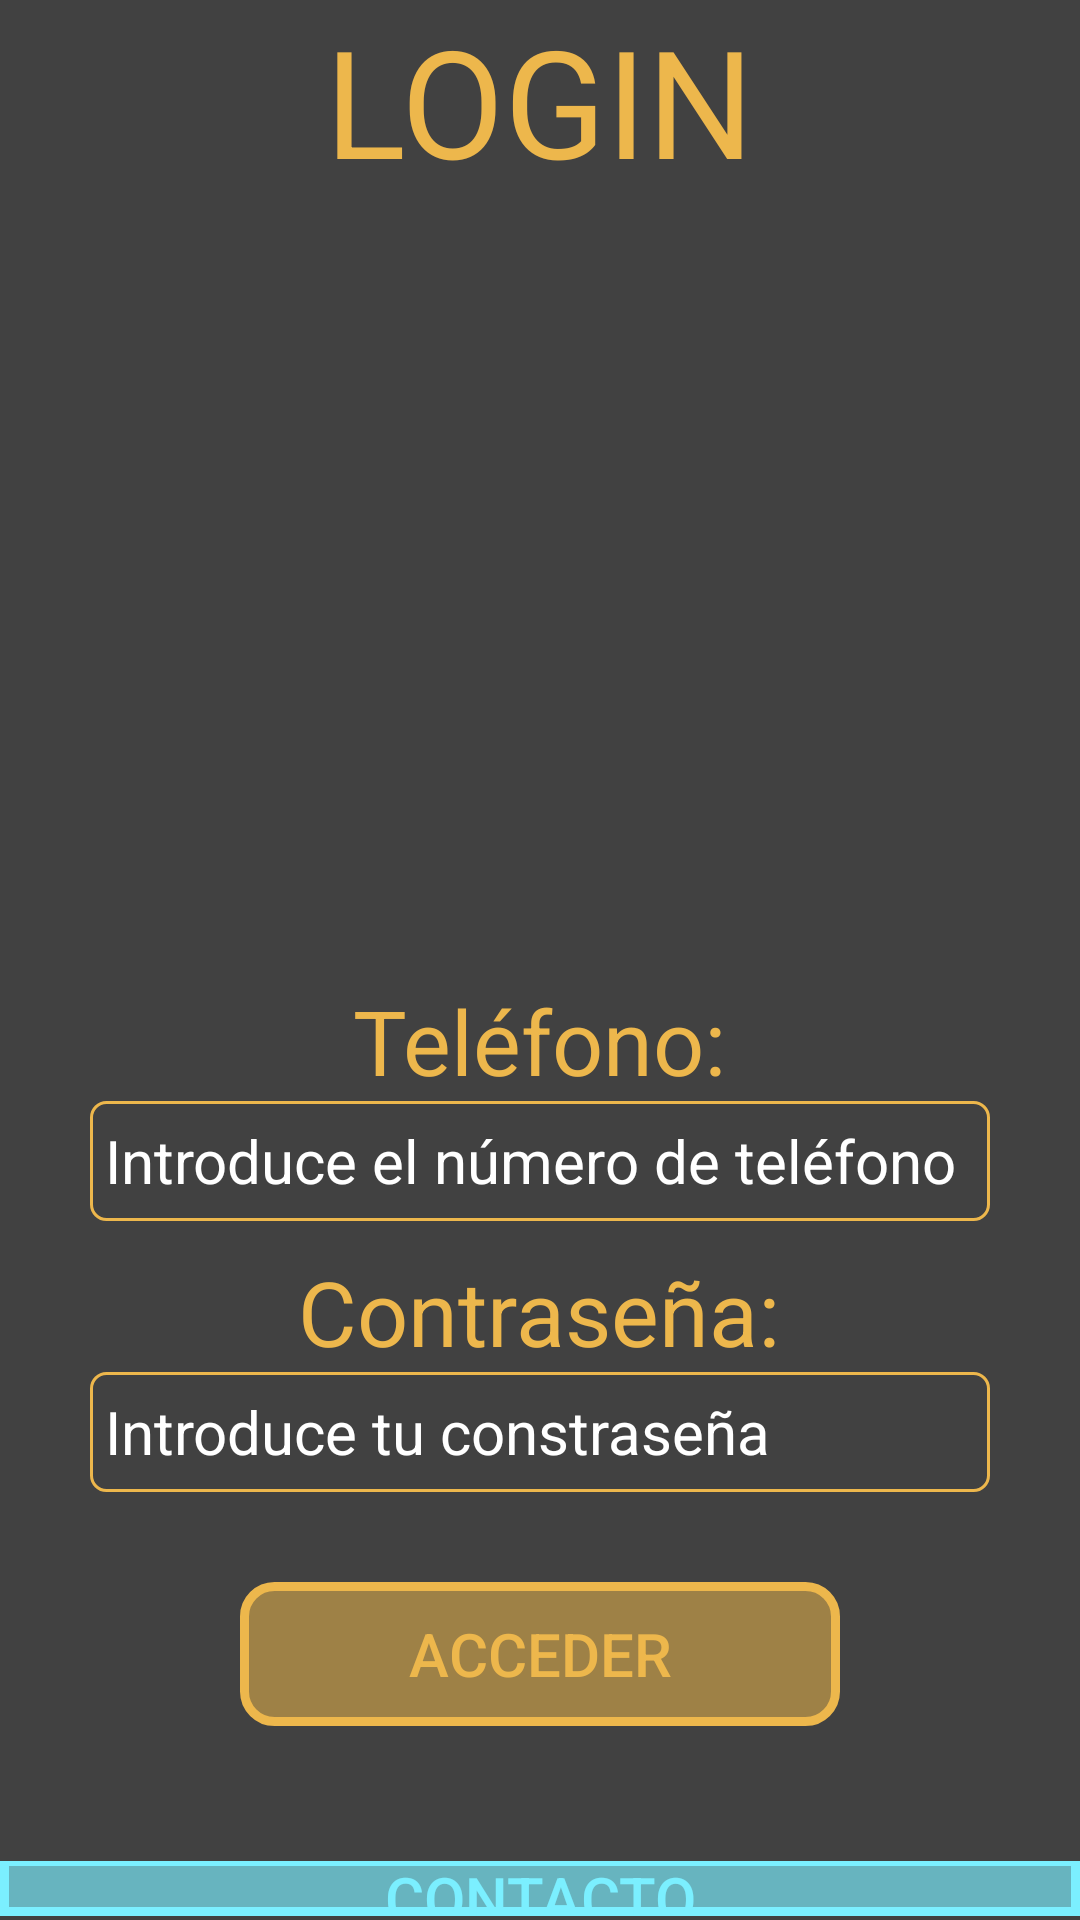

Produce the Android XML layout that renders to this screen, including the resource entries it uses.
<!-- AndroidManifest.xml: application theme Theme.AppCompat.DayNight.NoActionBar -->
<!-- res/layout/activity_login.xml -->
<?xml version="1.0" encoding="utf-8"?>
<LinearLayout xmlns:android="http://schemas.android.com/apk/res/android"
    xmlns:app="http://schemas.android.com/apk/res-auto"
    xmlns:tools="http://schemas.android.com/tools"
    android:layout_width="match_parent"
    android:layout_height="match_parent"
    android:background="@color/fondo"
    android:orientation="vertical"
    tools:context=".Login_Activity">
    <TextView
        android:layout_width="wrap_content"
        android:layout_height="wrap_content"
        android:text="LOGIN"
        android:layout_gravity="center_horizontal"
        android:textSize="50dp"
        android:textColor="@color/tronja"
        ></TextView>
<ImageView
    android:layout_width="220dp"
    android:layout_height="220dp"
    android:layout_marginTop="10dp"
    android:layout_gravity="center_horizontal"
    android:background="@drawable/logo">
</ImageView>
    <TextView
        android:layout_width="wrap_content"
        android:layout_height="wrap_content"
        android:layout_gravity="center_horizontal"
        android:layout_marginTop="30dp"
        android:text="Teléfono:"
        android:textSize="30dp"
        android:textColor="@color/tronja"
        ></TextView>
    <EditText
        android:id="@+id/txtTel"
        android:hint="Introduce el número de teléfono"
        android:layout_width="300dp"
        android:layout_gravity="center_horizontal"
        android:textSize="20dp"
        android:padding="5dp"
        android:background="@drawable/border"
        android:textColorHint="@color/blanc"
        android:textColor="@color/tronja"
        android:layout_height="40dp"
         />
    <TextView
        android:layout_marginTop="10dp"
        android:layout_width="wrap_content"
        android:layout_height="wrap_content"
        android:layout_gravity="center_horizontal"
        android:text="Contraseña:"
        android:textSize="30dp"
        android:textColor="@color/tronja"
        ></TextView>
    <EditText
        android:id="@+id/txtPsw"
        android:hint="Introduce tu constraseña"
        android:textColorHint="@color/blanc"
        android:layout_width="300dp"
        android:textColor="@color/tronja"
        android:background="@drawable/border"
        android:padding="5dp"
        android:textSize="20dp"
        android:layout_gravity="center_horizontal"
        android:layout_height="40dp"
        android:inputType="textPassword" />
<Button
    android:layout_width="200dp"
    android:layout_marginTop="30dp"
    android:layout_height="wrap_content"
    android:background="@drawable/borde_clar"
    android:text="ACCEDER"
    android:id="@+id/acceder"
    android:textColor="@color/tronja"
    android:textSize="20dp"
    android:layout_gravity="center_horizontal"></Button>
    <LinearLayout
        android:layout_width="match_parent"
        android:layout_height="match_parent"
        android:orientation="horizontal"
        android:gravity="end"
        android:layout_marginTop="45dp">

        <Button
            android:id="@+id/ButtonContacto"
            android:layout_width="match_parent"
            android:layout_height="wrap_content"
            android:background="@drawable/borde_blau"
            android:layout_gravity="bottom"
            android:text="Contacto"
            android:textSize="20dp"
            android:textColor="@color/blau"
            >
        </Button>


    </LinearLayout>

</LinearLayout>
<!-- resources referenced by this layout -->
<resources>
  <color name="blanc">#FFFFFF</color>
  <color name="blau">#7BEFFF</color>
  <color name="fondo">#414141</color>
  <color name="tronja">#EDB74C</color>
  <!-- drawable borde_blau (drawable) -->
  <?xml version="1.0" encoding="utf-8"?>
  <shape xmlns:android="http://schemas.android.com/apk/res/android"
      android:shape="rectangle" >
  
      
      <solid
          android:color="@color/blautrans" >
      </solid>
  
      
      <stroke
          android:width="3dp"
          android:color="@color/blau" >
      </stroke>
  
      
      <corners
          android:radius="0dp"   >
      </corners>
  
  </shape>
  <!-- drawable borde_clar (drawable) -->
  <?xml version="1.0" encoding="utf-8"?>
  <shape xmlns:android="http://schemas.android.com/apk/res/android"
      android:shape="rectangle" >
  
      
      <solid
          android:color="@color/tronjatrans" >
      </solid>
  
      
      <stroke
          android:width="3dp"
          android:color="@color/nav_but_colors" >
      </stroke>
  
      
      <corners
          android:radius="10dp"   >
      </corners>
  
  </shape>
  <!-- drawable border (drawable) -->
  <?xml version="1.0" encoding="utf-8"?>
  <shape xmlns:android="http://schemas.android.com/apk/res/android"
      android:shape="rectangle" >
  
      
      <solid
          android:color="@color/fondo" >
      </solid>
  
      
      <stroke
          android:width="1dp"
          android:color="@color/tronja" >
      </stroke>
  
      
      <corners
          android:radius="5dp"   >
      </corners>
  
  </shape>
  <color name="blautrans">#A97BEFFF</color>
  <color name="tronjatrans">#8BEDB74C</color>
</resources>
